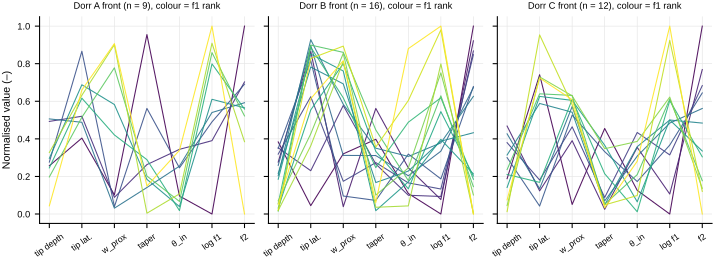

Values plotted in this chart, from the file beside it:
dorr, tip_depth, tip_lat, w_prox, taper, theta_in, log_f1, f2, design_id
A, 29.82, 0.6502, 0.8748, 0.3923, -9.206, 0.7128, 16.97, d000984_d7ff
A, 28.81, 0.7929, 0.7117, 0.581, -5.084, 0.6737, 24.45, d001016_4f4b
A, 17.18, 0.6278, 0.9721, 0.3744, -3.223, 0.8397, -16.58, d001100_be59
A, 27.84, 0.4233, 0.7306, 0.7774, -8.084, 0.514, 42.8, d001101_6d9e
A, 31.37, 0.6054, 0.9704, 0.3022, -7.855, 0.8101, 6.28, d001714_c600
A, 24.86, 0.5119, 0.9334, 0.401, -8.661, 0.7937, 14.42, d001854_ef14
A, 40.31, 0.4906, 0.7094, 0.3706, -4.904, 0.69, 18.59, d002053_ba1c
A, 27.28, 0.5931, 0.8262, 0.4446, -9.633, 0.7743, 16.59, d002142_66cb
A, 39.64, 0.5163, 0.7266, 0.4315, -3.115, 0.6412, 25.16, d002266_c495
B, 28.81, 0.7929, 0.7117, 0.581, -5.084, 0.6138, 18.26, d002625_0cad
B, 15.77, 0.8193, 0.9581, 0.5237, -6.447, 0.9098, -11.89, d002677_d79e
B, 25.8, 0.7259, 0.9078, 0.3838, -5.426, 0.7805, -0.7429, d002781_63c4
B, 15.95, 0.3903, 0.9435, 0.318, -9.135, 1.001, -17.38, d002786_5354
B, 24.25, 0.781, 0.9283, 0.3089, -6.575, 0.7855, -9.262, d002893_f824
B, 34.18, 0.1357, 0.7961, 0.4988, -7.816, 0.5724, 21.3, d003509_ec79
B, 30.94, 0.5994, 0.7523, 0.4369, -6.686, 0.6438, 15.39, d003512_6bbf
B, 16.09, 0.762, 0.9681, 0.4782, 2.081, 1.098, -17.52, d003548_c247
B, 17.76, 0.8106, 0.8855, 0.4235, -0.2292, 0.9043, -10.36, d003580_7894
B, 17.6, 0.591, 0.9447, 0.3306, 7.608, 1.109, -17.55, d003708_ee47
B, 32.46, 0.7533, 0.7287, 0.3362, -3.618, 0.6726, 8.812, d003736_acf6
B, 32.62, 0.2844, 0.8733, 0.433, -8.002, 0.6225, 16.16, d003917_29c2
B, 18.52, 0.4413, 0.9566, 0.3505, -5.097, 0.9754, -13.61, d003993_705b
B, 27.95, 0.8175, 0.7936, 0.4556, -5.931, 0.7517, 8.592, d004008_31a2
B, 16.6, 0.5432, 0.9401, 0.4667, -7.316, 0.8646, -9.687, d004028_988e
B, 25.21, 0.8422, 0.8752, 0.4752, -3.872, 0.7756, 6.776, d004100_d3a9
C, 30.01, 0.1339, 0.8579, 0.4659, -6.542, 0.5895, -7.301, d004543_19df
C, 18.76, 0.679, 0.8825, 0.3165, -4.384, 0.782, -29.15, d004654_dcff
C, 24.41, 0.693, 0.7153, 0.5276, -7.482, 0.4779, 4.756, d004774_070d
C, 38.4, 0.1986, 0.8171, 0.3126, -2.908, 0.5103, -3.084, d004807_809c
C, 26.83, 0.6117, 0.8894, 0.3259, -5.807, 0.6641, -23.14, d005574_1413
C, 33.99, 0.2448, 0.8392, 0.344, -1.321, 0.5736, -5.978, d007438_264e
C, 25.52, 0.2348, 0.8829, 0.4072, -9.758, 0.6616, -18.84, d007994_621d
C, 36.33, 0.2077, 0.8717, 0.3349, -3.842, 0.6251, -10.11, d008238_6b47
C, 15.64, 0.8626, 0.8745, 0.3243, -8.032, 0.759, -25.08, d008437_f670
C, 17.25, 0.6837, 0.8887, 0.4738, -2.272, 0.6671, -24.52, d008469_89d5
C, 30.7, 0.5708, 0.8625, 0.3245, -2.83, 0.6301, -12.74, d008593_22ac
C, 22.07, 0.6006, 0.8815, 0.483, -8.701, 0.6302, -17.79, d008621_2729
